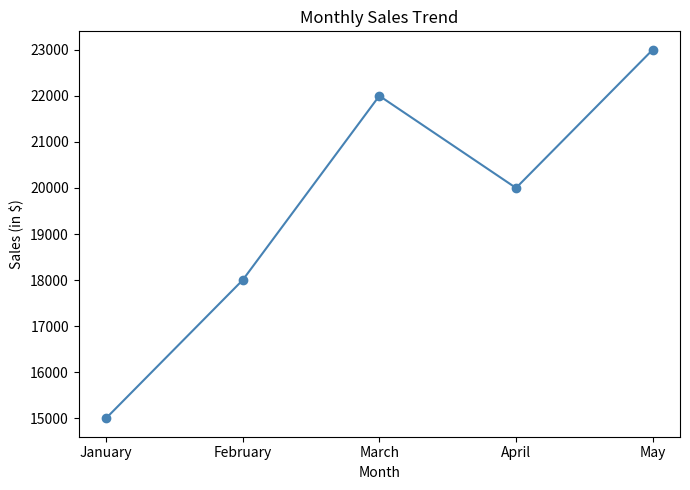
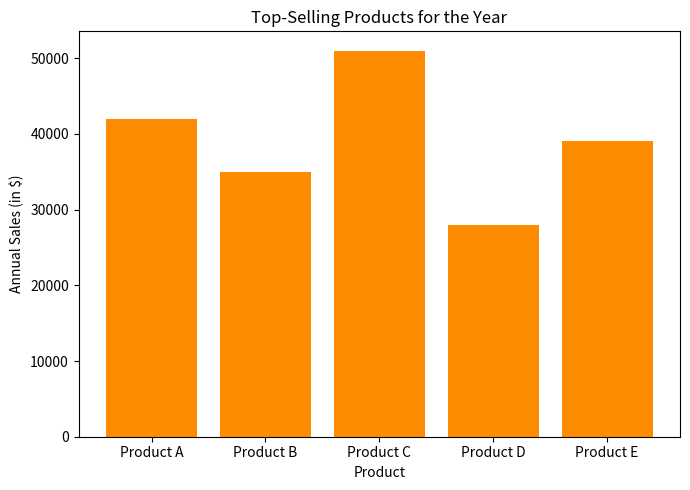
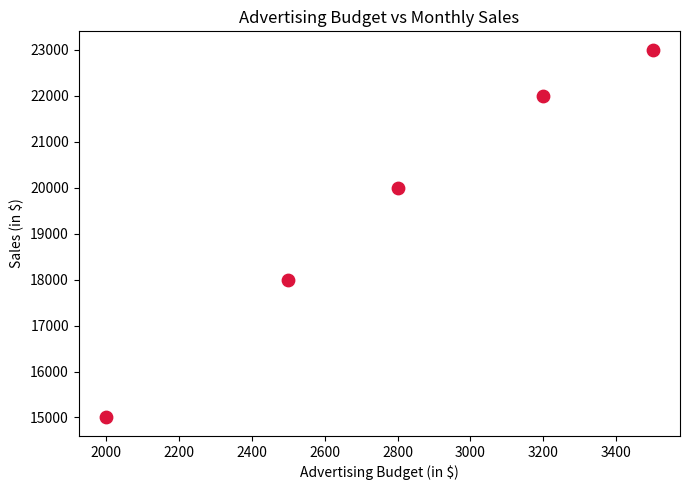
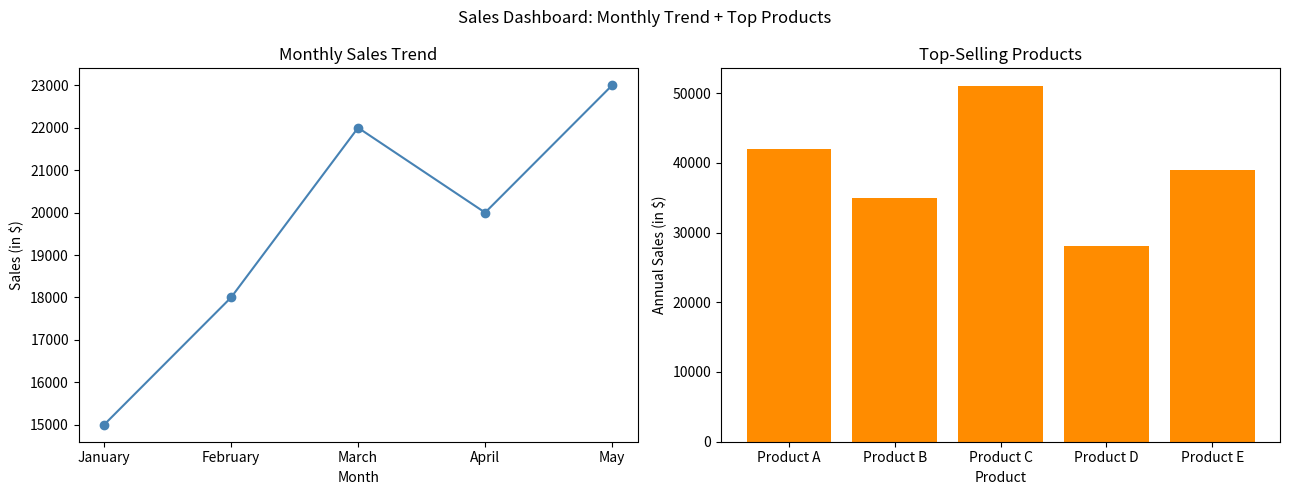

Here is the Python script that generated these plots, in order:
import matplotlib.pyplot as plt
import numpy as np

# ---- Given dataset: Monthly Sales ----
months = ['January', 'February', 'March', 'April', 'May']
sales = [15000, 18000, 22000, 20000, 23000]

# ---- Task 2 needs "top-selling products" - not in the given table,
#      so a small supplementary product dataset is assumed here ----
products = ['Product A', 'Product B', 'Product C', 'Product D', 'Product E']
product_sales = [42000, 35000, 51000, 28000, 39000]

# ---- Task 3 needs "advertising budget" - not in the given table,
#      so a plausible monthly budget series is assumed here ----
ad_budget = [2000, 2500, 3200, 2800, 3500]

# 1. Line chart - monthly sales trend
plt.figure(figsize=(7, 5))
plt.plot(months, sales, marker='o', color='steelblue')
plt.title("Monthly Sales Trend")
plt.xlabel("Month")
plt.ylabel("Sales (in $)")
plt.tight_layout()
plt.show()

# 2. Bar chart - top-selling products for the year
plt.figure(figsize=(7, 5))
plt.bar(products, product_sales, color='darkorange')
plt.title("Top-Selling Products for the Year")
plt.xlabel("Product")
plt.ylabel("Annual Sales (in $)")
plt.tight_layout()
plt.show()

# 3. Scatter plot - advertising budget vs monthly sales
plt.figure(figsize=(7, 5))
plt.scatter(ad_budget, sales, color='crimson', s=80)
plt.title("Advertising Budget vs Monthly Sales")
plt.xlabel("Advertising Budget (in $)")
plt.ylabel("Sales (in $)")
plt.tight_layout()
plt.show()
# Insight: sales rise as ad budget rises, suggesting a positive relationship
# between advertising spend and revenue (correlation, not proof of causation).

# 4. Combined dashboard - line chart + bar chart together
fig, axes = plt.subplots(1, 2, figsize=(13, 5))
axes[0].plot(months, sales, marker='o', color='steelblue')
axes[0].set_title("Monthly Sales Trend")
axes[0].set_xlabel("Month"); axes[0].set_ylabel("Sales (in $)")

axes[1].bar(products, product_sales, color='darkorange')
axes[1].set_title("Top-Selling Products")
axes[1].set_xlabel("Product"); axes[1].set_ylabel("Annual Sales (in $)")

plt.suptitle("Sales Dashboard: Monthly Trend + Top Products")
plt.tight_layout()
plt.show()
